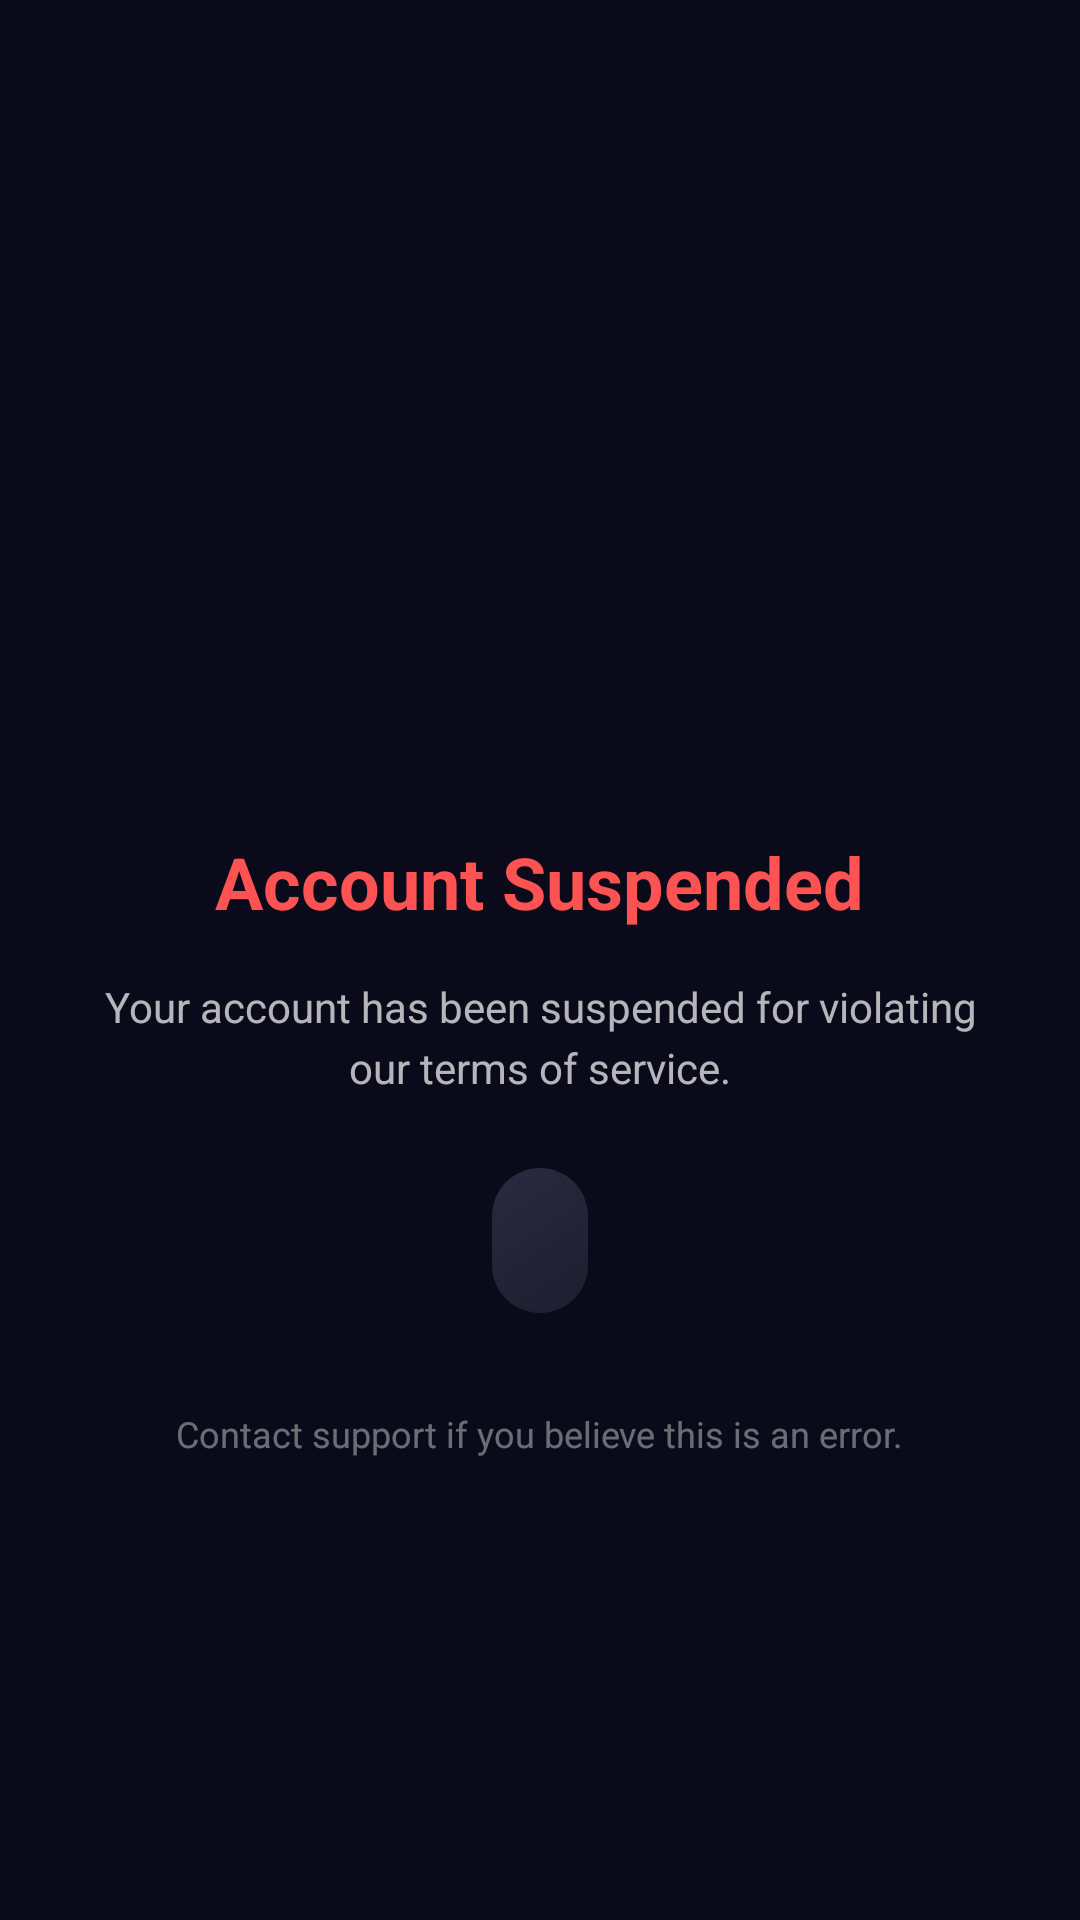

Produce the Android XML layout that renders to this screen, including the resource entries it uses.
<!-- AndroidManifest.xml: application theme Theme.KamyabiCash -->
<!-- res/layout/activity_ban.xml -->
<?xml version="1.0" encoding="utf-8"?>
<LinearLayout xmlns:android="http://schemas.android.com/apk/res/android"
    android:layout_width="match_parent"
    android:layout_height="match_parent"
    android:background="@color/bg_dark"
    android:gravity="center"
    android:orientation="vertical"
    android:padding="@dimen/spacing_xl">

    <ImageView
        android:layout_width="100dp"
        android:layout_height="100dp"
        android:contentDescription="@string/banned_title"
        android:tint="@color/status_banned" />

    <TextView
        android:layout_width="wrap_content"
        android:layout_height="wrap_content"
        android:layout_marginTop="@dimen/spacing_lg"
        android:text="@string/banned_title"
        android:textColor="@color/status_banned"
        android:textSize="@dimen/text_xl"
        android:textStyle="bold" />

    <TextView
        android:layout_width="wrap_content"
        android:layout_height="wrap_content"
        android:layout_marginTop="@dimen/spacing_md"
        android:gravity="center"
        android:text="@string/banned_message"
        android:textColor="@color/text_secondary"
        android:textSize="@dimen/text_body"
        android:lineSpacingExtra="4dp" />

    <TextView
        android:id="@+id/tvBanReason"
        android:layout_width="wrap_content"
        android:layout_height="wrap_content"
        android:layout_marginTop="@dimen/spacing_lg"
        android:background="@drawable/bg_card"
        android:padding="@dimen/spacing_md"
        android:textColor="@color/text_secondary"
        android:textSize="@dimen/text_sm" />

    <TextView
        android:layout_width="wrap_content"
        android:layout_height="wrap_content"
        android:layout_marginTop="@dimen/spacing_xl"
        android:text="@string/banned_contact"
        android:textColor="@color/text_hint"
        android:textSize="@dimen/text_sm" />

</LinearLayout>
<!-- resources referenced by this layout -->
<resources>
  <color name="bg_dark">#FF0A0A1A</color>
  <color name="status_banned">#FFFF5252</color>
  <color name="text_hint">#66FFFFFF</color>
  <color name="text_secondary">#B3FFFFFF</color>
  <dimen name="spacing_lg">24dp</dimen>
  <dimen name="spacing_md">16dp</dimen>
  <dimen name="spacing_xl">32dp</dimen>
  <dimen name="text_body">14sp</dimen>
  <dimen name="text_sm">12sp</dimen>
  <dimen name="text_xl">24sp</dimen>
  <!-- drawable bg_card (drawable) -->
  <?xml version="1.0" encoding="utf-8"?>
  <shape xmlns:android="http://schemas.android.com/apk/res/android"
      android:shape="rectangle">
      <gradient
          android:startColor="@color/gradient_card_start"
          android:endColor="@color/gradient_card_end"
          android:angle="135" />
      <corners android:radius="@dimen/radius_lg" />
  </shape>
  <string name="banned_contact">Contact support if you believe this is an error.</string>
  <string name="banned_message">Your account has been suspended for violating our terms of service.</string>
  <string name="banned_title">Account Suspended</string>
  <style name="Theme.KamyabiCash" parent="Theme.MaterialComponents.DayNight.NoActionBar">
          <item name="colorPrimary">@color/primary</item>
          <item name="colorPrimaryDark">@color/primary_dark</item>
          <item name="colorPrimaryVariant">@color/primary_variant</item>
          <item name="colorSecondary">@color/secondary</item>
          <item name="colorSecondaryVariant">@color/secondary_dark</item>
          <item name="android:colorBackground">@color/bg_dark</item>
          <item name="colorSurface">@color/bg_surface</item>
          <item name="colorOnPrimary">@color/text_on_primary</item>
          <item name="colorOnSecondary">@color/text_primary</item>
          <item name="colorOnBackground">@color/text_primary</item>
          <item name="colorOnSurface">@color/text_primary</item>
          <item name="android:statusBarColor">@color/bg_dark</item>
          <item name="android:navigationBarColor">@color/nav_bg</item>
          <item name="android:windowLightStatusBar">false</item>
      </style>
  <color name="gradient_card_start">#FF1E1E30</color>
  <color name="gradient_card_end">#FF2A2A40</color>
  <dimen name="radius_lg">16dp</dimen>
  <color name="primary">#FF00C853</color>
  <color name="primary_dark">#FF009624</color>
  <color name="primary_variant">#FF00E676</color>
  <color name="secondary">#FF7C4DFF</color>
  <color name="secondary_dark">#FF3F1DCB</color>
  <color name="bg_surface">#FF121228</color>
  <color name="text_on_primary">#FF000000</color>
  <color name="text_primary">#FFFFFFFF</color>
  <color name="nav_bg">#FF0D0D20</color>
</resources>
